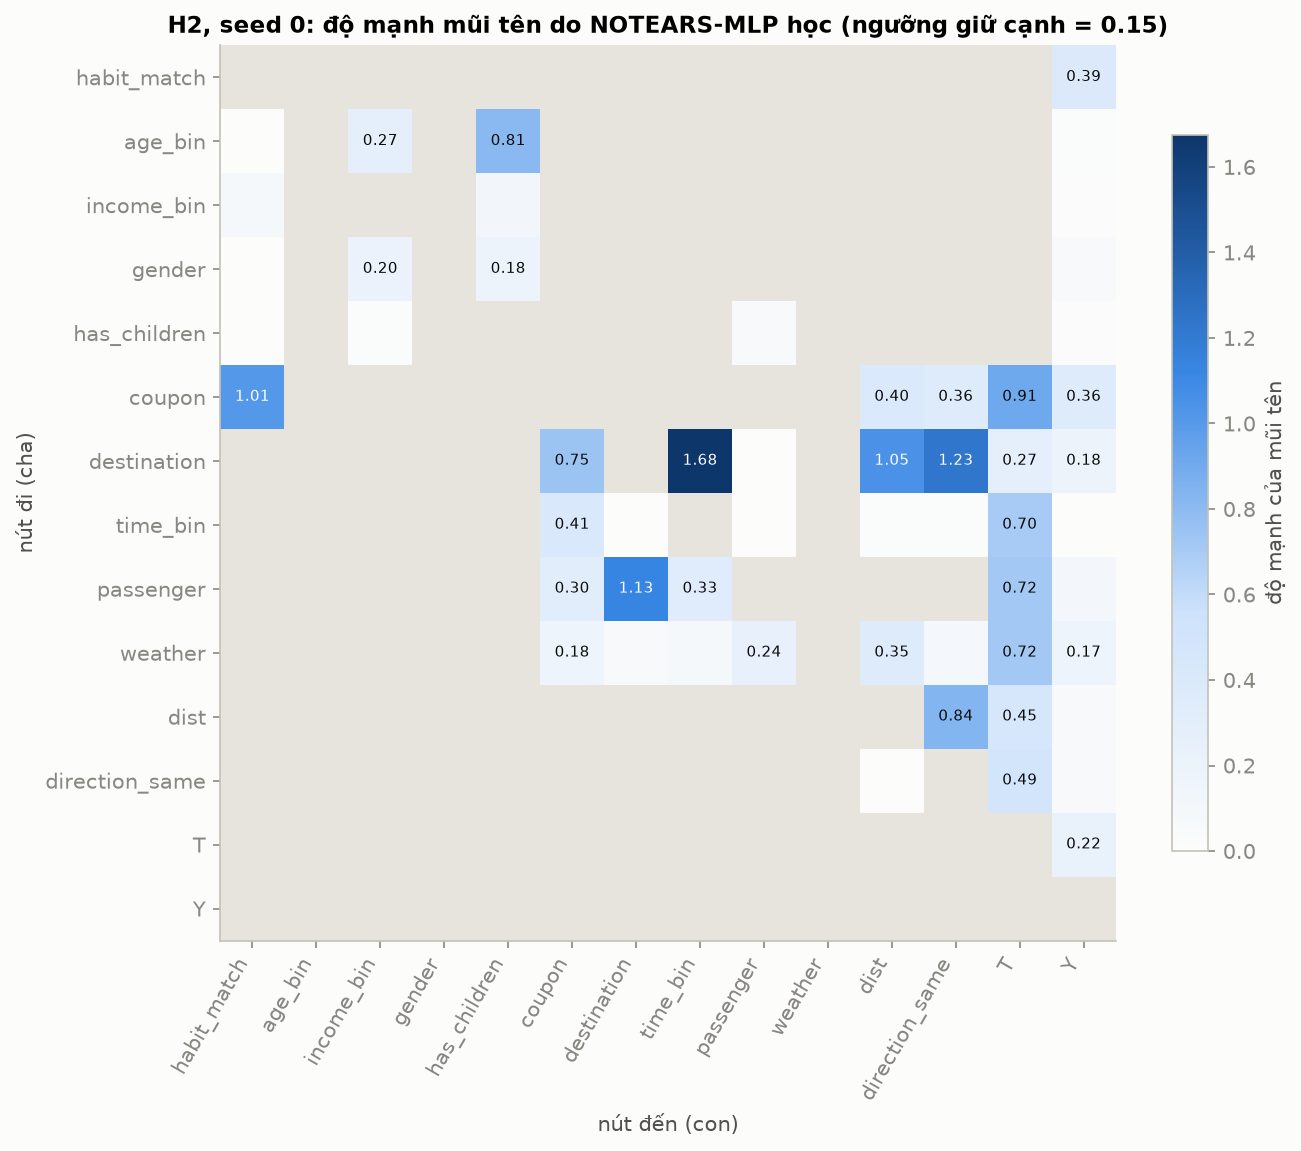

The data file committed next to this chart (first rows):
, habit_match, age_bin, income_bin, gender, has_children, coupon, destination, time_bin, passenger, weather, dist, direction_same, T, Y
habit_match, 0.0, 0.0, 0.0, 0.0, 0.0, 0.0, 0.0, 0.0, 0.0, 0.0, 0.0, 0.0, 0.0, 0.3866
age_bin, 0.005561, 0.0, 0.2659, 0.0, 0.8088, 0.0, 0.0, 0.0, 0.0, 0.0, 0.0, 0.0, 0.0, 0.02589
income_bin, 0.0888, 0.0, 0.0, 0.0, 0.1143, 0.0, 0.0, 0.0, 0.0, 0.0, 0.0, 0.0, 0.0, 0.008809
gender, 1.933699e-05, 0.0, 0.2008, 0.0, 0.1836, 0.0, 0.0, 0.0, 0.0, 0.0, 0.0, 0.0, 0.0, 0.05833
has_children, 0.000436, 0.0, 0.01915, 0.0, 0.0, 0.0, 0.0, 0.0, 0.05837, 0.0, 0.0, 0.0, 0.0, 0.008981
coupon, 1.011, 0.0, 0.0, 0.0, 0.0, 0.0, 0.0, 0.0, 0.0, 0.0, 0.3965, 0.3621, 0.9127, 0.356
destination, 0.0, 0.0, 0.0, 0.0, 0.0, 0.7451, 0.0, 1.675, 0.0005019, 0.0, 1.05, 1.226, 0.2673, 0.1833
time_bin, 0.0, 0.0, 0.0, 0.0, 0.0, 0.407, 0.0001736, 0.0, 0.0001417, 0.0, 0.01949, 0.02098, 0.6997, 0.003094
passenger, 0.0, 0.0, 0.0, 0.0, 0.0, 0.3025, 1.132, 0.3333, 0.0, 0.0, 0.0, 0.0, 0.7161, 0.1091
weather, 0.0, 0.0, 0.0, 0.0, 0.0, 0.1757, 0.04756, 0.07473, 0.2383, 0.0, 0.3485, 0.0964, 0.7191, 0.171
dist, 0.0, 0.0, 0.0, 0.0, 0.0, 0.0, 0.0, 0.0, 0.0, 0.0, 0.0, 0.837, 0.4483, 0.048
direction_same, 0.0, 0.0, 0.0, 0.0, 0.0, 0.0, 0.0, 0.0, 0.0, 0.0, 0.0001809, 0.0, 0.4948, 0.06414
T, 0.0, 0.0, 0.0, 0.0, 0.0, 0.0, 0.0, 0.0, 0.0, 0.0, 0.0, 0.0, 0.0, 0.2175
Y, 0.0, 0.0, 0.0, 0.0, 0.0, 0.0, 0.0, 0.0, 0.0, 0.0, 0.0, 0.0, 0.0, 0.0
